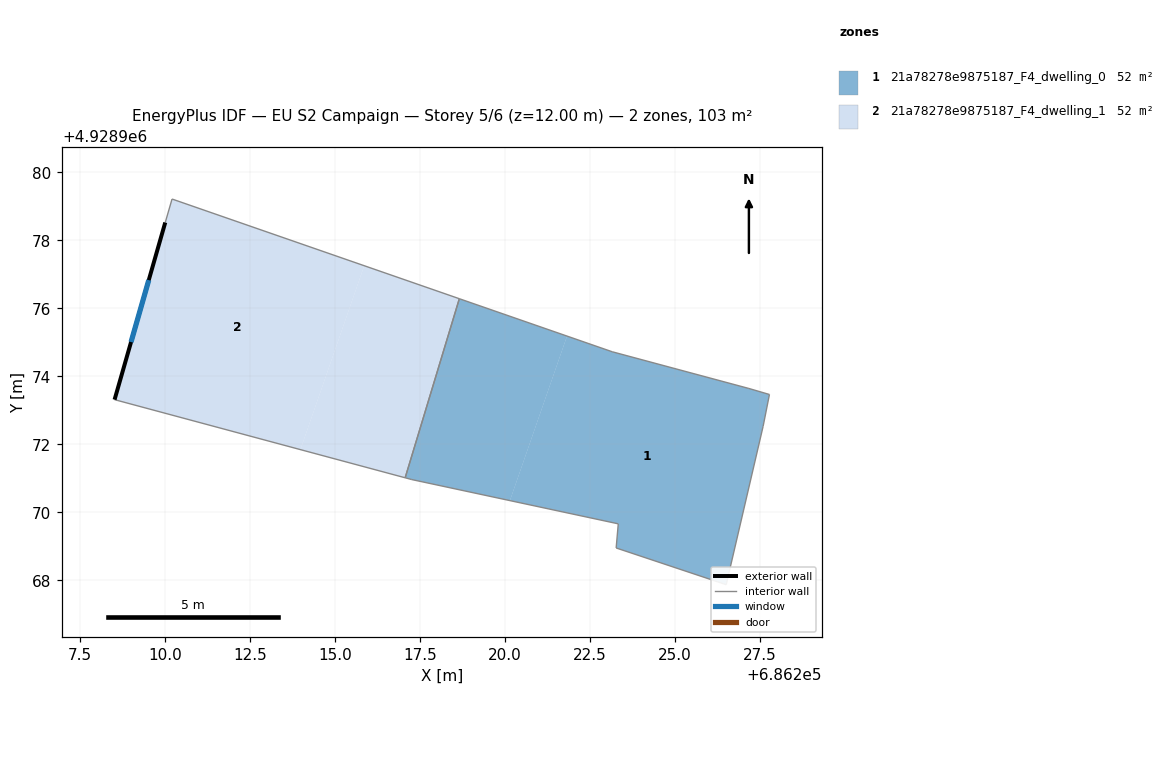
=== STOREY PLAN SPEC (per zone: floor XY polygon, exterior-wall plan segments, windows/doors) ===
zone 1: 21a78278e9875187_F4_dwelling_0  (51.7 m²)
  floor: (686221.82, 4928975.19) (686220.15, 4928970.35) (686217.26, 4928970.97) (686217.06, 4928971.02) (686218.66, 4928976.28)
  floor: (686227.17, 4928973.64) (686227.78, 4928973.47) (686227.59, 4928972.53) (686226.50, 4928967.88) (686223.27, 4928968.96) (686223.33, 4928969.67) (686220.15, 4928970.35) (686221.82, 4928975.19) (686223.15, 4928974.72)
  interior walls: 10
zone 2: 21a78278e9875187_F4_dwelling_1  (51.7 m²)
  floor: (686215.86, 4928977.25) (686213.99, 4928971.85) (686208.52, 4928973.32) (686210.01, 4928978.53) (686210.21, 4928979.21)
  floor: (686218.66, 4928976.28) (686217.06, 4928971.02) (686213.99, 4928971.85) (686215.86, 4928977.25)
  exterior wall: (686210.01, 4928978.53) – (686208.52, 4928973.32)  [5.4 m]
    window: (686209.53, 4928976.83) – (686209.01, 4928975.01)  [2.0 m²]
  interior walls: 4

=== DERIVED (storey summary) ===
Building: EU S2 Campaign
Storey: 5 of 6  (floor level z = 12.00 m)
Storey gross floor area: 103.4 m²
Zones on this storey: 2
  - 21a78278e9875187_F4_dwelling_0: floor 51.7 m²
  - 21a78278e9875187_F4_dwelling_1: floor 51.7 m²; exterior wall 5.4 m (16.3 m²); 1 window(s) 2.0 m²; WWR 12.2%
Zone adjacency (shared interzone walls):
  - 21a78278e9875187_F4_dwelling_0 ↔ 21a78278e9875187_F4_dwelling_1